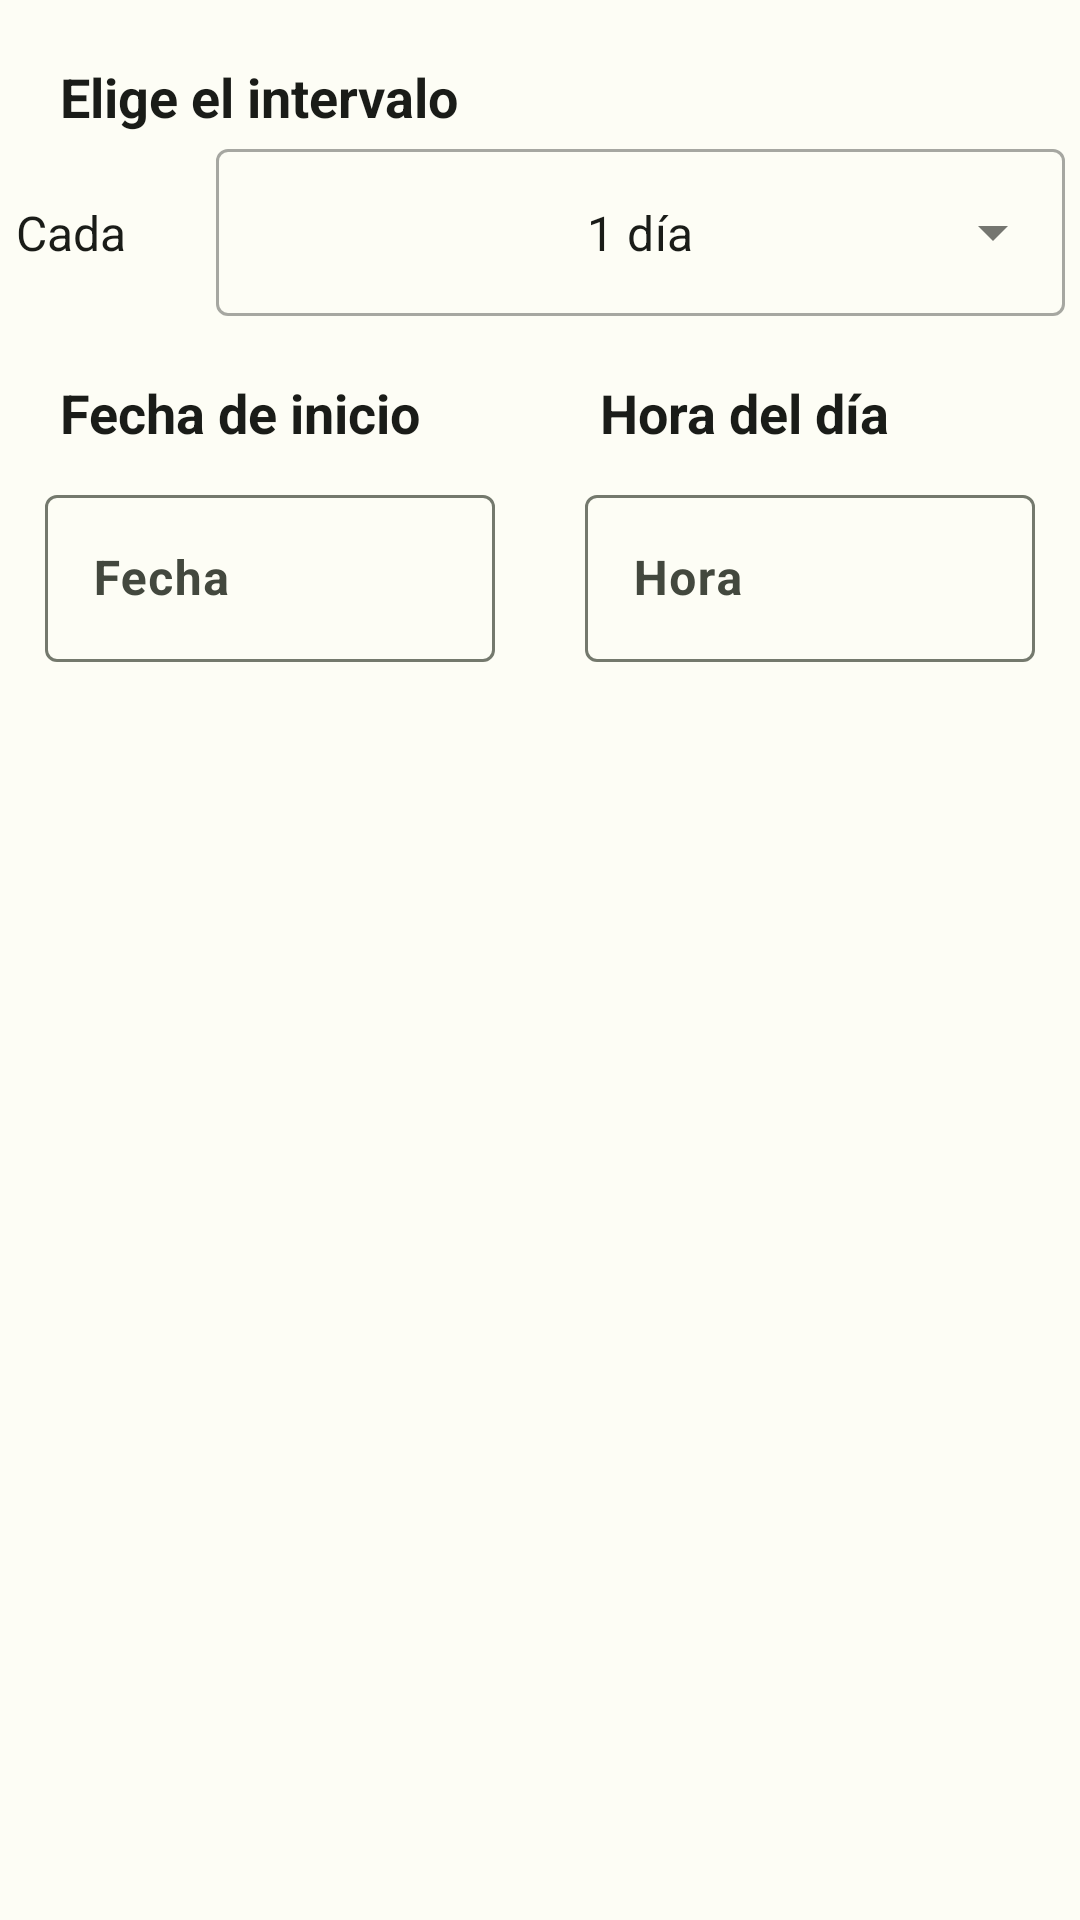

Write the Android layout XML for this screen, with the resource values it uses.
<!-- AndroidManifest.xml: application theme Theme.MedicaTrack -->
<!-- res/layout/cont_int_regulares.xml -->
<?xml version="1.0" encoding="utf-8"?>
<androidx.constraintlayout.widget.ConstraintLayout xmlns:android="http://schemas.android.com/apk/res/android"
    xmlns:app="http://schemas.android.com/apk/res-auto"
    xmlns:tools="http://schemas.android.com/tools"
    android:layout_width="match_parent"
    android:layout_height="match_parent"
    android:id="@+id/contenedor">

    <TextView
        android:id="@+id/txtIntervalo"
        android:layout_width="match_parent"
        android:layout_height="wrap_content"
        android:layout_marginStart="20dp"
        android:layout_marginTop="20dp"
        android:text="@string/intervalo"
        android:textSize="18sp"
        android:textStyle="bold"
        android:textColor="?attr/colorOnSurface"
        app:layout_constraintEnd_toEndOf="parent"
        app:layout_constraintStart_toStartOf="parent"
        app:layout_constraintTop_toTopOf="parent" />

    <TextView
        android:id="@+id/txtCada"
        android:layout_width="wrap_content"
        android:layout_height="wrap_content"
        android:layout_marginStart="95dp"
        android:layout_marginTop="5dp"
        android:text="@string/cada"
        android:textSize="16sp"
        android:textColor="?attr/colorOnSurface"
        app:layout_constraintBottom_toBottomOf="@+id/textFieldIntervalo"
        app:layout_constraintEnd_toStartOf="@id/textFieldIntervalo"
        app:layout_constraintStart_toStartOf="parent"
        app:layout_constraintTop_toTopOf="@+id/textFieldIntervalo" />

    <com.google.android.material.textfield.TextInputLayout
        android:id="@+id/textFieldIntervalo"
        style="@style/Widget.MaterialComponents.TextInputLayout.OutlinedBox.ExposedDropdownMenu"
        android:layout_width="283dp"
        android:layout_height="wrap_content"
        android:layout_marginStart="30dp"
        android:layout_marginEnd="95dp"
        app:layout_constraintEnd_toEndOf="parent"
        app:layout_constraintStart_toEndOf="@id/txtCada"
        app:layout_constraintTop_toBottomOf="@id/txtIntervalo">

        <AutoCompleteTextView
            android:id="@+id/dropFrecuencia"
            android:layout_width="match_parent"
            android:layout_height="wrap_content"
            android:inputType="none"
            android:text="1 día"
            android:textAlignment="center"
            android:textColor="?attr/colorOnSurface"/>

    </com.google.android.material.textfield.TextInputLayout>

    <include
        android:id="@+id/cont_fecha_hora2"
        layout="@layout/fecha_hora"
        android:layout_width="match_parent"
        android:layout_height="wrap_content"
        app:layout_constraintEnd_toEndOf="parent"
        app:layout_constraintStart_toStartOf="parent"
        app:layout_constraintTop_toBottomOf="@id/textFieldIntervalo" />

</androidx.constraintlayout.widget.ConstraintLayout>
<!-- res/layout/fecha_hora.xml (included above) -->
<?xml version="1.0" encoding="utf-8"?>
<androidx.constraintlayout.widget.ConstraintLayout xmlns:android="http://schemas.android.com/apk/res/android"
    xmlns:app="http://schemas.android.com/apk/res-auto"
    android:layout_width="match_parent"
    android:layout_height="wrap_content"
    android:id="@+id/cont_fecha_hora">

    <TextView
        android:id="@+id/txtFecha"
        android:layout_width="0dp"
        android:layout_height="wrap_content"
        android:layout_marginStart="20dp"
        android:layout_marginTop="20dp"
        android:text="@string/fecha_inicio"
        android:textSize="18sp"
        android:textStyle="bold"
        android:textColor="?attr/colorOnSurface"
        app:layout_constraintEnd_toStartOf="@id/txtHora"
        app:layout_constraintStart_toStartOf="parent"
        app:layout_constraintTop_toTopOf="parent"
        />

    <TextView
        android:id="@+id/txtHora"
        android:layout_width="0dp"
        android:layout_height="wrap_content"
        android:layout_marginStart="20dp"
        android:layout_marginTop="20dp"
        android:text="@string/hora_dia"
        android:textSize="18sp"
        android:textStyle="bold"
        android:textColor="?attr/colorOnSurface"
        app:layout_constraintEnd_toEndOf="parent"
        app:layout_constraintStart_toEndOf="@id/txtFecha"
        app:layout_constraintTop_toTopOf="parent"/>

    <com.google.android.material.textfield.TextInputLayout
        android:id="@+id/textFieldFecha"
        android:layout_width="0dp"
        android:layout_height="wrap_content"
        android:layout_marginLeft="15dp"
        android:layout_marginTop="10dp"
        android:layout_marginRight="15dp"
        app:layout_constraintEnd_toStartOf="@id/textFieldHora"
        app:layout_constraintStart_toStartOf="parent"
        app:layout_constraintTop_toBottomOf="@id/txtFecha"
        >

        <com.google.android.material.textfield.TextInputEditText
            android:id="@+id/editFecha"
            android:layout_width="match_parent"
            android:layout_height="wrap_content"
            android:textAlignment="center"
            android:hint="Fecha"
            android:textColor="@color/seleccionar"
            android:inputType="none"
            android:focusable="false"
            />

    </com.google.android.material.textfield.TextInputLayout>

    <com.google.android.material.textfield.TextInputLayout
        android:id="@+id/textFieldHora"
        android:layout_width="0dp"
        android:layout_height="wrap_content"
        android:layout_marginLeft="15dp"
        android:layout_marginTop="10dp"
        android:layout_marginRight="15dp"
        app:layout_constraintEnd_toEndOf="parent"
        app:layout_constraintStart_toEndOf="@id/textFieldFecha"
        app:layout_constraintTop_toBottomOf="@id/txtHora"
        >

        <com.google.android.material.textfield.TextInputEditText
            android:id="@+id/editHora"
            android:layout_width="match_parent"
            android:layout_height="wrap_content"
            android:textAlignment="center"
            android:hint="Hora"
            android:inputType="none"
            android:focusable="false"
            android:textColor="@color/seleccionar"
            />

    </com.google.android.material.textfield.TextInputLayout>

    <TextView
        android:id="@+id/errFecha"
        android:layout_width="0dp"
        android:layout_height="wrap_content"
        android:layout_marginStart="20dp"
        android:layout_marginTop="5dp"
        android:layout_marginBottom="20dp"
        android:text="@string/obligatorio"
        android:textColor="?attr/colorError"
        android:textSize="14sp"
        android:visibility="invisible"
        app:layout_constraintEnd_toStartOf="@id/errHora"
        app:layout_constraintStart_toStartOf="parent"
        app:layout_constraintTop_toBottomOf="@+id/textFieldFecha"
        app:layout_constraintBottom_toBottomOf="parent"/>

    <TextView
        android:id="@+id/errHora"
        android:layout_width="0dp"
        android:layout_height="wrap_content"
        android:layout_marginStart="20dp"
        android:layout_marginTop="5dp"
        android:layout_marginBottom="20dp"
        android:text="@string/obligatorio"
        android:textColor="?attr/colorError"
        android:textSize="14sp"
        android:visibility="invisible"
        app:layout_constraintEnd_toEndOf="parent"
        app:layout_constraintStart_toEndOf="@id/errFecha"
        app:layout_constraintTop_toBottomOf="@+id/textFieldHora"
        app:layout_constraintBottom_toBottomOf="parent"/>

</androidx.constraintlayout.widget.ConstraintLayout>
<!-- resources referenced by this layout -->
<resources>
  <color name="seleccionar">#427AD6</color>
  <string name="cada">Cada</string>
  <string name="fecha_inicio">Fecha de inicio</string>
  <string name="hora_dia">Hora del día</string>
  <string name="intervalo">Elige el intervalo</string>
  <string name="obligatorio">Obligatorio</string>
  <color name="md_theme_light_primary">#396A1F</color>
  <color name="md_theme_light_onPrimary">#FFFFFF</color>
  <color name="md_theme_light_primaryContainer">#B9F396</color>
  <color name="md_theme_light_onPrimaryContainer">#082100</color>
  <color name="md_theme_light_secondary">#55624C</color>
  <color name="md_theme_light_onSecondary">#FFFFFF</color>
  <color name="md_theme_light_secondaryContainer">#D9E7CB</color>
  <color name="md_theme_light_onSecondaryContainer">#131F0D</color>
  <color name="md_theme_light_tertiary">#386666</color>
  <color name="md_theme_light_onTertiary">#FFFFFF</color>
  <color name="md_theme_light_tertiaryContainer">#BBEBEB</color>
  <color name="md_theme_light_onTertiaryContainer">#002020</color>
  <color name="md_theme_light_error">#BA1A1A</color>
  <color name="md_theme_light_errorContainer">#FFDAD6</color>
  <color name="md_theme_light_onError">#FFFFFF</color>
  <color name="md_theme_light_onErrorContainer">#410002</color>
  <color name="md_theme_light_background">#FDFDF5</color>
  <color name="md_theme_light_onBackground">#1A1C18</color>
  <color name="md_theme_light_surface">#FDFDF5</color>
  <color name="md_theme_light_onSurface">#1A1C18</color>
  <color name="md_theme_light_surfaceVariant">#E0E4D6</color>
  <color name="md_theme_light_onSurfaceVariant">#43483E</color>
  <color name="md_theme_light_outline">#74796D</color>
  <color name="md_theme_light_inverseOnSurface">#F1F1EA</color>
  <color name="md_theme_light_inverseSurface">#2F312D</color>
  <color name="md_theme_light_inversePrimary">#9DD67D</color>
  <style name="Theme.MedicaTrack.TitleText" parent="TextAppearance.Material3.BodyLarge">
          <item name="android:textStyle">bold</item>
      </style>
</resources>
